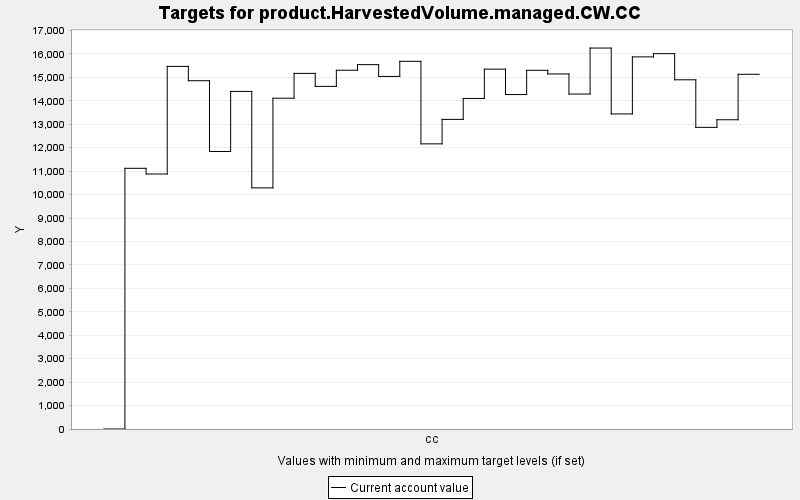

Values plotted in this chart, from the file beside it:
TARGET, PERIOD, YEAR, PERIODWIDTH, MINIMUM, MAXIMUM, MINWEIGHT, MAXWEIGHT, CURRENT, SUMMARY
product.HarvestedVolume.managed.CW.CC, 0, 0, 10.0, 0.0, 10000, 1.0, 1.0, 0.0, 0.0
product.HarvestedVolume.managed.CW.CC, 1, 10, 10.0, 0.0, 10000, 1.0, 1.0, 11120, 0.0
product.HarvestedVolume.managed.CW.CC, 2, 20, 10.0, 0.0, 10000, 1.0, 1.0, 10878, 0.0
product.HarvestedVolume.managed.CW.CC, 3, 30, 10.0, 0.0, 10000, 1.0, 1.0, 15468, 0.0
product.HarvestedVolume.managed.CW.CC, 4, 40, 10.0, 0.0, 10000, 1.0, 1.0, 14857, 0.0
product.HarvestedVolume.managed.CW.CC, 5, 50, 10.0, 0.0, 10000, 1.0, 1.0, 11838, 0.0
product.HarvestedVolume.managed.CW.CC, 6, 60, 10.0, 0.0, 10000, 1.0, 1.0, 14400, 0.0
product.HarvestedVolume.managed.CW.CC, 7, 70, 10.0, 0.0, 10000, 1.0, 1.0, 10286, 0.0
product.HarvestedVolume.managed.CW.CC, 8, 80, 10.0, 0.0, 10000, 1.0, 1.0, 14110, 0.0
product.HarvestedVolume.managed.CW.CC, 9, 90, 10.0, 0.0, 10000, 1.0, 1.0, 15169, 0.0
product.HarvestedVolume.managed.CW.CC, 10, 100, 10.0, 0.0, 10000, 1.0, 1.0, 14615, 0.0
product.HarvestedVolume.managed.CW.CC, 11, 110, 10.0, 0.0, 10000, 1.0, 1.0, 15304, 0.0
product.HarvestedVolume.managed.CW.CC, 12, 120, 10.0, 0.0, 10000, 1.0, 1.0, 15543, 0.0
product.HarvestedVolume.managed.CW.CC, 13, 130, 10.0, 0.0, 10000, 1.0, 1.0, 15040, 0.0
product.HarvestedVolume.managed.CW.CC, 14, 140, 10.0, 0.0, 10000, 1.0, 1.0, 15684, 0.0
product.HarvestedVolume.managed.CW.CC, 15, 150, 10.0, 0.0, 10000, 1.0, 1.0, 12163, 0.0
product.HarvestedVolume.managed.CW.CC, 16, 160, 10.0, 0.0, 10000, 1.0, 1.0, 13207, 0.0
product.HarvestedVolume.managed.CW.CC, 17, 170, 10.0, 0.0, 10000, 1.0, 1.0, 14100, 0.0
product.HarvestedVolume.managed.CW.CC, 18, 180, 10.0, 0.0, 10000, 1.0, 1.0, 15350, 0.0
product.HarvestedVolume.managed.CW.CC, 19, 190, 10.0, 0.0, 10000, 1.0, 1.0, 14267, 0.0
product.HarvestedVolume.managed.CW.CC, 20, 200, 10.0, 0.0, 10000, 1.0, 1.0, 15301, 0.0
product.HarvestedVolume.managed.CW.CC, 21, 210, 10.0, 0.0, 10000, 1.0, 1.0, 15146, 0.0
product.HarvestedVolume.managed.CW.CC, 22, 220, 10.0, 0.0, 10000, 1.0, 1.0, 14288, 0.0
product.HarvestedVolume.managed.CW.CC, 23, 230, 10.0, 0.0, 10000, 1.0, 1.0, 16250, 0.0
product.HarvestedVolume.managed.CW.CC, 24, 240, 10.0, 0.0, 10000, 1.0, 1.0, 13440, 0.0
product.HarvestedVolume.managed.CW.CC, 25, 250, 10.0, 0.0, 10000, 1.0, 1.0, 15873, 0.0
product.HarvestedVolume.managed.CW.CC, 26, 260, 10.0, 0.0, 10000, 1.0, 1.0, 16011, 0.0
product.HarvestedVolume.managed.CW.CC, 27, 270, 10.0, 0.0, 10000, 1.0, 1.0, 14896, 0.0
product.HarvestedVolume.managed.CW.CC, 28, 280, 10.0, 0.0, 10000, 1.0, 1.0, 12868, 0.0
product.HarvestedVolume.managed.CW.CC, 29, 290, 10.0, 0.0, 10000, 1.0, 1.0, 13191, 0.0
product.HarvestedVolume.managed.CW.CC, 30, 300, 10.0, 0.0, 10000, 1.0, 1.0, 15131, 0.0
